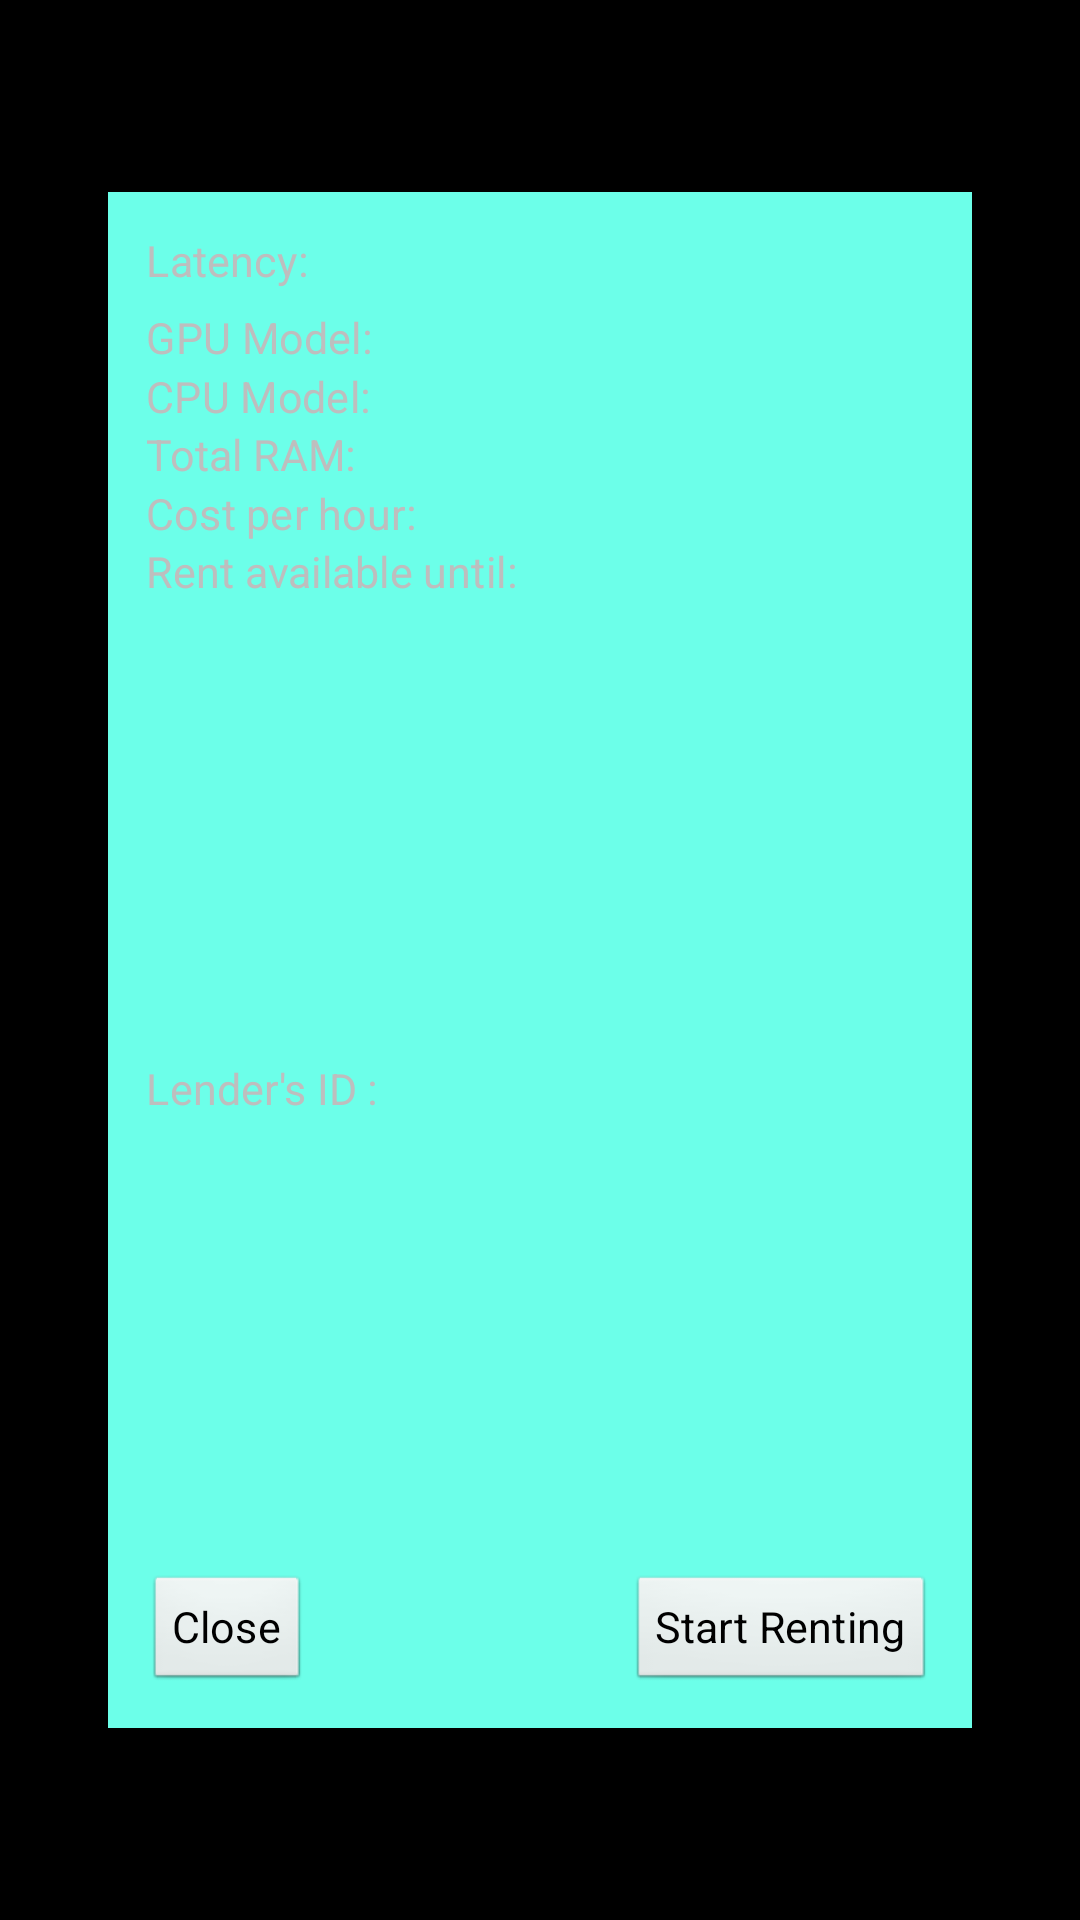

This screen was rendered from an Android layout file. Write that file and the resources it references.
<!-- AndroidManifest.xml: application theme AppTheme -->
<!-- res/layout/view_annotation_item_callout.xml -->
<?xml version="1.0" encoding="utf-8"?>
<androidx.constraintlayout.widget.ConstraintLayout xmlns:android="http://schemas.android.com/apk/res/android"
    xmlns:app="http://schemas.android.com/apk/res-auto"
    style="@style/ScaleDownLayout"
    android:layout_width="wrap_content"
    android:layout_height="wrap_content"
    android:background="#6CFFE9"
    android:orientation="vertical"
    android:padding="16dp">


    
    <androidx.recyclerview.widget.RecyclerView
        android:id="@+id/gameIconRecyclerView"
        android:layout_width="wrap_content"
        android:layout_height="wrap_content"
        android:orientation="horizontal"
        android:scrollbars="horizontal"
        app:layoutManager="androidx.recyclerview.widget.LinearLayoutManager"
        app:layout_constraintStart_toStartOf="parent"
        app:layout_constraintTop_toTopOf="parent"/>


    <TextView
        android:id="@+id/latency"
        android:layout_width="wrap_content"
        android:layout_height="wrap_content"
        android:text="Latency: "
        android:textSize="18sp"
        app:layout_constraintStart_toStartOf="parent"
        app:layout_constraintTop_toBottomOf="@+id/gameIconRecyclerView" />

    <TextView
        android:id="@+id/gpuName"
        android:layout_width="wrap_content"
        android:layout_height="wrap_content"
        android:layout_marginTop="8dp"
        android:text="GPU Model: "
        android:textSize="18sp"
        app:layout_constraintStart_toStartOf="parent"
        app:layout_constraintTop_toBottomOf="@+id/latency" />

    <TextView
        android:id="@+id/cpuName"
        android:layout_width="wrap_content"
        android:layout_height="wrap_content"
        android:text="CPU Model: "
        android:textSize="18sp"
        app:layout_constraintStart_toStartOf="parent"
        app:layout_constraintTop_toBottomOf="@+id/gpuName" />

    <TextView
        android:id="@+id/totalRamGb"
        android:layout_width="wrap_content"
        android:layout_height="wrap_content"
        android:text="Total RAM: "
        android:textSize="18sp"
        app:layout_constraintStart_toStartOf="parent"
        app:layout_constraintTop_toBottomOf="@+id/cpuName" />

    <TextView
        android:id="@+id/usdcPerHour"
        android:layout_width="wrap_content"
        android:layout_height="wrap_content"
        android:text="Cost per hour: "
        android:textSize="18sp"
        app:layout_constraintStart_toStartOf="parent"
        app:layout_constraintTop_toBottomOf="@+id/totalRamGb" />


    <TextView
        android:id="@+id/affairTerminationTime"
        android:layout_width="wrap_content"
        android:layout_height="wrap_content"
        android:text="Rent available until: "
        android:textSize="18sp"
        app:layout_constraintStart_toStartOf="parent"
        app:layout_constraintTop_toBottomOf="@+id/usdcPerHour" />

    <TextView
        android:id="@+id/sunshinePublicKey"
        android:layout_width="wrap_content"
        android:layout_height="wrap_content"
        android:text="Lender's ID : "
        android:textSize="18sp"
        app:layout_constraintBottom_toTopOf="@+id/closeButton"
        app:layout_constraintStart_toStartOf="parent"
        app:layout_constraintTop_toBottomOf="@+id/affairTerminationTime"/>

    
    <Button
        android:id="@+id/closeButton"
        android:layout_width="wrap_content"
        android:layout_height="wrap_content"
        android:text="Close"
        android:textSize="18sp"
        app:layout_constraintBottom_toBottomOf="parent"
        app:layout_constraintStart_toStartOf="parent"/>

    
    <Button
        android:id="@+id/startRentingButton"
        android:layout_width="wrap_content"
        android:layout_height="wrap_content"
        android:text="Start Renting"
        android:textSize="18sp"
        app:layout_constraintBottom_toBottomOf="parent"
        app:layout_constraintEnd_toEndOf="parent"/>

</androidx.constraintlayout.widget.ConstraintLayout>
<!-- resources referenced by this layout -->
<resources>
  <style name="ScaleDownLayout">
          <item name="android:scaleX">0.8</item>  
          <item name="android:scaleY">0.8</item>  
      </style>
  <style name="AppTheme" parent="AppBaseTheme">
          
          <item name="android:windowActionBar">false</item>
          <item name="android:windowNoTitle">true</item>
      </style>
  <style name="AppBaseTheme" parent="android:Theme">
          
      </style>
</resources>
